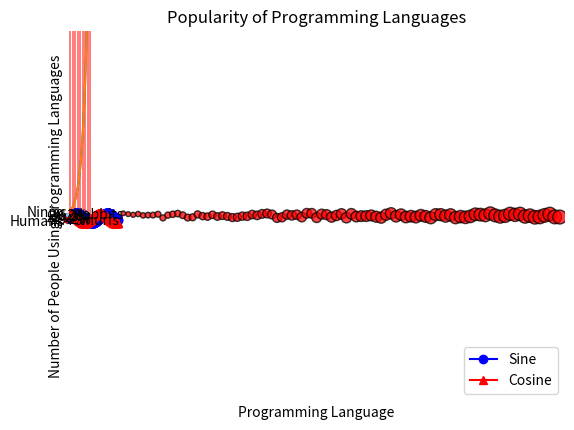

Source code (Python): (Note: this script raises an exception after producing the figure.)
# Import Numpy for calculations and matplotlib for charting
import numpy as np
import matplotlib.pyplot as plt

# Creates a list from 0 to 5 with each step being 0.1 higher than the last
x_axis = np.arange(0, 5, 0.1)
x_axis

# Creates an exponential series of values which we can then chart
e_x = [np.exp(x) for x in x_axis]
e_x

# Create a graph based upon the two lists we have created
plt.plot(x_axis, e_x)

# Show the graph that we have created
plt.show()

# Give our graph axis labels
plt.xlabel("Time With MatPlotLib")
plt.ylabel("How Cool MatPlotLib Seems")

# Have to plot our chart once again as it doesn't stick after being shown
plt.plot(x_axis, e_x)
plt.show()

# Import Numpy for calculations and matplotlib for charting
import numpy as np
import matplotlib.pyplot as plt

# Create our x_axis list
x_axis = np.arange(0, 6, 0.1)

# Creates a list based on the sin of our x_axis values
sin = np.sin(x_axis)

# Creates a list based on the cos of our x_axis values
cos = np.cos(x_axis)

# Plot both of these lines so that they will appear on our final chart
plt.plot(x_axis, sin)
plt.plot(x_axis, cos)

plt.show()

# Dependencies

# Set x axis to numerical value for month

# Average weather temp

# Plot the line

# Convert to Celsius C = (F-32) * 0.56

# Plot using Celsius

# Plot both on the same chart

# Include this line to make plots interactive
%matplotlib notebook

# Dependencies
import matplotlib.pyplot as plt
import numpy as np

# Set x axis and variables
x_axis = np.arange(0, 10, 0.1)
sin = np.sin(x_axis)
cos = np.cos(x_axis)

# Draw a horizontal line with 0.25 transparency
plt.hlines(0, 0, 10, alpha=0.25)

# Assign plots to tuples that stores result of plot

# Each point on the sine chart is marked by a blue circle
sine_handle, = plt.plot(x_axis, sin, marker ='o', color='blue', label="Sine")
# Each point on the cosine chart is marked by a red triangle
cosine_handle, = plt.plot(x_axis, cos, marker='^', color='red', label="Cosine")

# Adds a legend and sets its location to the lower right
plt.legend(loc="lower right")

# Saves an image of our chart so that we can view it in a folder
plt.savefig("lineConfig.png")
plt.show()

# Include this line to make plots interactive
%matplotlib notebook

# Dependencies

# Set x axis to numerical value for month

# Avearge weather temp

# Convert to Celsius C = (F-32) * 0.56

# Create a handle for each plot

# Set our legend to where the chart thinks is best

# Create labels for the X and Y axis

# Save and display the chart

# Include this line to make plots interactive
%matplotlib notebook

# Dependencies
import matplotlib.pyplot as plt
import numpy as np

# Generate the x values from 0 to 10 using a step of 0.1
x_axis = np.arange(0, 10, 0.1)
sin = np.sin(x_axis)
cos = np.cos(x_axis)

# Add a semi-transparent horizontal line at y = 0
plt.hlines(0, 0, 10, alpha=0.25)

# Use dots or other markers for your plots, and change their colors
plt.plot(x_axis, sin, linewidth=0, marker="o", color="blue")
plt.plot(x_axis, cos, linewidth=0, marker="^", color="red")

# Add labels to the x and y axes
plt.title("Juxtaposed Sine and Cosine Curves")
plt.xlabel("Input (Sampled Real Numbers from 0 to 10)")
plt.ylabel("Value of Sine (blue) and Cosine (red)")

# Set your x and y limits
plt.xlim(0, 10)
plt.ylim(-1, 1)

# Set a grid on the plot
plt.grid()

# Save the plot and display it
plt.savefig("sin_cos_with_markers.png")
plt.show()

# Include this line to make plots interactive
%matplotlib notebook











# [redacted]

# Include this line to make plots interactive
%matplotlib notebook

import matplotlib.pyplot as plt
import numpy as np

# Create an array that contains the number of users each language has
users = [13000, 26000, 52000, 30000, 9000]
x_axis = np.arange(len(users))

# Tell matplotlib that we will be making a bar chart
# Users is our y axis and x_axis is, of course, our x axis
# We apply align="edge" to ensure our bars line up with our tick marks
plt.bar(x_axis, users, color='r', alpha=0.5, align="center")

# Tell matplotlib where we would like to place each of our x axis headers
tick_locations = [value for value in x_axis]
plt.xticks(tick_locations, ["Java", "C++", "Python", "Ruby", "Clojure"])

# Sets the x limits of the current chart
plt.xlim(-0.75, len(x_axis)-0.25)

# Sets the y limits of the current chart
plt.ylim(0, max(users)+5000)

# Give our chart some labels and a tile
plt.title("Popularity of Programming Languages")
plt.xlabel("Programming Language")
plt.ylabel("Number of People Using Programming Languages")

# Include this line to make plots interactive
%matplotlib notebook

import matplotlib.pyplot as plt
import numpy as np

cities = ["New Orleans", "Milwaukee", "Omaha", "Pittsburgh", "Toledo"]
bars_in_cities = [8.6, 8.5, 8.3, 7.9, 7.2]
x_axis = np.arange(len(bars_in_cities))

# Create a bar chart based upon the above data

# Create the ticks for our bar chart's x axis

# Set the limits of the x axis

# Set the limits of the y axis

# Give the chart a title, x label, and y label

# Save an image of the chart and print it to the screen

# Include this line to make plots interactive
%matplotlib notebook

# Import our dependencies
import matplotlib.pyplot as plt
import numpy as np

# Labels for the sections of our pie chart
labels = ["Humans", "Smurfs", "Hobbits", "Ninjas"]

# The values of each section of the pie chart
sizes = [220, 95, 80, 100]

# The colors of each section of the pie chart
colors = ["red", "orange", "lightcoral", "lightskyblue"]

# Tells matplotlib to seperate the "Python" section from the others
explode = (0.1, 0, 0, 0)

# Creates the pie chart based upon the values above
# Automatically finds the percentages of each part of the pie chart
plt.pie(sizes, explode=explode, labels=labels, colors=colors,
        autopct="%1.1f%%", shadow=True, startangle=140)

# Tells matplotlib that we want a pie chart with equal axes
plt.axis("equal")

# Include this line to make plots interactive
%matplotlib notebook

import matplotlib.pyplot as plt
import numpy as np

pies = ["Apple", "Pumpkin", "Chocolate Creme", "Cherry", "Apple Crumb",
        "Pecan", "Lemon Meringue", "Blueberry", "Key Lime", "Peach"]
pie_votes = [47, 37, 32, 27, 25, 24, 24, 21, 18, 16]
colors = ["yellow", "green", "lightblue", "orange", "red",
          "purple", "pink", "yellowgreen", "lightskyblue", "lightcoral"]
explode = (0.1, 0, 0, 0, 0, 0, 0, 0, 0, 0)

# Tell matplotlib to create a pie chart based upon the above data

# Create axes which are equal so we have a perfect circle

# Save an image of our chart and print the final product to the screen



# Include this line to make plots interactive
%matplotlib notebook

# Import Dependencies
import random
import matplotlib.pyplot as plt
import numpy as np

# The maximum x value for our chart will be 100
x_limit = 100

# List of values from 0 to 100 each value being 1 greater than the last
x_axis = np.arange(0, x_limit, 1)

# Create a random array of data that we will use for our y values
data = [random.random() for value in x_axis]

# Tells matplotlib that we want to make a scatter plot
# The size of each point on our plot is determined by their x value
plt.scatter(x_axis, data, marker="o", facecolors="red", edgecolors="black",
            s=x_axis, alpha=0.75)

# The y limits of our scatter plot is 0 to 1
plt.ylim(0, 1)

# The x limits of our scatter plot is 0 to 100
plt.xlim(0, x_limit)

# Prints the scatter plot to the screen
plt.show()

# Include this line to make plots interactive
%matplotlib notebook

import matplotlib.pyplot as plt
import numpy as np

temp = [14.2, 16.4, 11.9, 15.2, 18.5, 22.1, 19.4, 25.1, 23.4, 18.1, 22.6, 17.2]
sales = [215, 325, 185, 332, 406, 522, 412, 614, 544, 421, 445, 408]

# Tell matplotlib to create a scatter plot based upon the above data

# Set the upper and lower limits of our y axis

# Set the upper and lower limits of our x axis

# Create a title, x label, and y label for our chart

# Save an image of the chart and print to screen
# NOTE: If your plot shrinks after saving an image,
# update matplotlib to 2.2 or higher,
# or simply run the above cells again.

# Include this line to make plots interactive
%matplotlib notebook

# Dependencies
import matplotlib.pyplot as plt
import numpy as np
import pandas as pd

# Load in csv


# Set x axis and tick locations


# Create a list indicating where to write x labels and set figure size to adjust for space


# Set x and y limits


# Set a Title and labels


# Save our graph and show the grap


objectives = [
    "Use Matplotlib's Pyplot interface",
    "Create line, bar, scatter, and pie charts",
    "Change the appearance of their plots",
    "Identify basic plot configuration options, such as xlim and ylim",    
]
rating = []
total = 0
for i in range(len(objectives)):
    rate = input(objectives[i]+"? ")
    total += int(rate)
    rating.append(objectives[i] + ". (" + rate + "/5)")


print("-"*64)
print("My rating today is:")
print("-"*24)
for i in rating:
    print(i)
print("-"*64)
print("Average: " + str(total/len(objectives)))

